pico-8 play session: hold → + tap 🅾, after a click and taps of 🅾, ❎, 🅾+❎, 🅾 in the second before t = 0

[t = 2 s] hold → ~2s, tap 🅾 ~4×
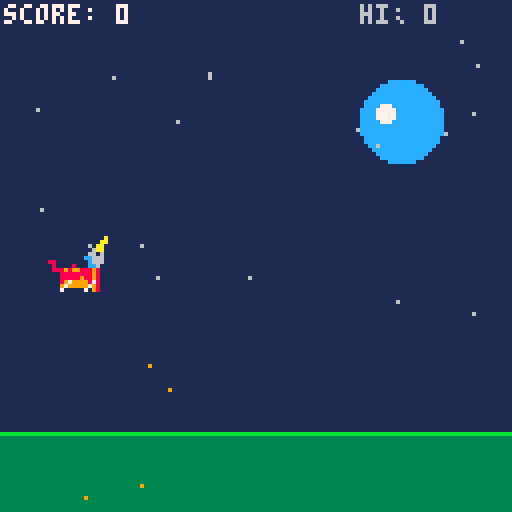
[t = 4 s] hold → ~4s, tap 🅾 ~7×
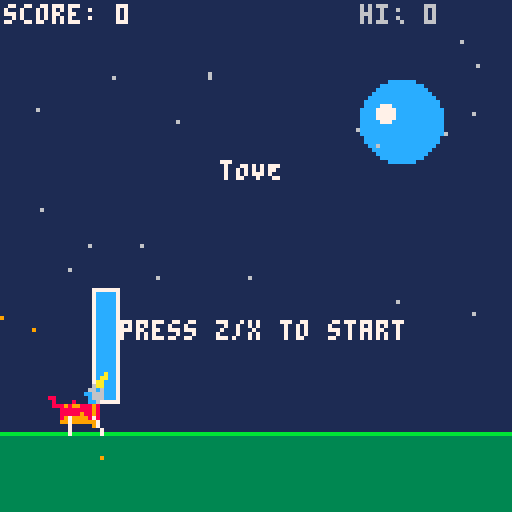
[t = 6 s] hold → ~6s, tap 🅾 ~10×
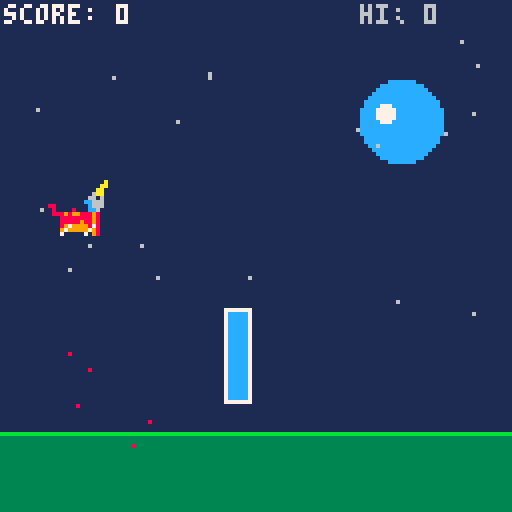
[t = 8 s] hold → ~8s, tap 🅾 ~14×
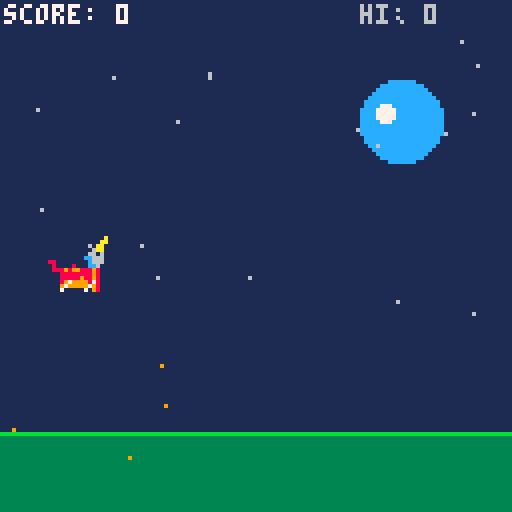

pico-8 cartridge
version 42
__lua__
-- tove: unicorn jump
-- by antigravity & dad

-- constants
k_g = 0.5        -- gravity
k_jmp = -7.2     -- jump force
k_spd = 3        -- scroll speed
ground_y = 100

-- state
state = "boot" -- boot, menu, play, dead
t = 0          -- timer
score = 0
hiscore = 0

-- unicorn
u = {
 x=20,
 y=ground_y,
 dy=0,
 w=8,
 h=8,
 frame=0
}

-- obstacles
walls = {}
next_wall = 0

function _init()
 poke(0x5f2d, 1) -- enable mouse devkit? no need.
 cartdata("tove_v1")
 hiscore = dget(0)
 
 -- generate sfx
 make_sfx()
 
 -- pregen stars
 stars = {}
 for i=1,20 do
  add(stars, {x=rnd(128), y=rnd(80), c=6}) 
 end
end

function make_sfx()
 -- sfx 0: jump (gentle upward harp)
 local addr = 0x3200
 poke(addr+65, 4) -- speed
 for i=0,3 do
  -- C3, E3, G3, C4 using Triangle (0)
  local notes = {36, 40, 43, 48}
  poke(addr+i*2, notes[i+1] | (0<<4)) -- pitch | wav
  poke(addr+i*2+1, (5-i)<<1) -- volume tapering
 end

 -- sfx 1: crash (low thud, less noise)
 addr = 0x3200 + 68
 poke(addr+65, 8) -- speed
 poke(addr, 20 | (5<<4)) -- low organ
 poke(addr+1, 5<<1)
 poke(addr+2, 10 | (6<<4)) -- low noise tail
 poke(addr+3, 3<<1)

 -- sfx 2: score (crystal chime)
 addr = 0x3200 + 68*2
 poke(addr+65, 12) -- speed
 poke(addr, 48 | (5<<4)) -- C4 Organ
 poke(addr+1, 4<<1)
 poke(addr+2, 55 | (5<<4)) -- G4 Organ
 poke(addr+3, 4<<1)
end

function _update()
 t += 1
 if state == "boot" then
  if t > 60 then state = "menu" end
 elseif state == "menu" then
  if (btnp(4) or btnp(5)) then
   srand(t) -- seed rng with user timing
   reset_game()
   state = "play"
   sfx(0)
  end
 elseif state == "play" then
  update_game()
 elseif state == "dead" then
  if (btnp(4) or btnp(5)) then
   state = "menu"
  end
 end
end

function reset_game()
 u.y = ground_y
 u.dy = 0
 walls = {}
 next_wall = 30
 score = 0
end

function update_game()
 -- unicorn physics
 u.dy += k_g
 u.y += u.dy
 
 -- ground collision
 if u.y > ground_y then
  u.y = ground_y
  u.dy = 0
  if (btn(4) or btn(5)) then -- jump
   u.dy = k_jmp
   sfx(0)
   -- particles
   add_sparkle(u.x, u.y+4)
  end
 elseif (btn(4) or btn(5)) and u.dy < 0 then
  -- hold to jump higher logic could go here
 end

 -- walls
 next_wall -= 1
 if next_wall <= 0 then
  add_wall()
  next_wall = 20 + rnd(60) - min(score/5, 10)
 end

 for w in all(walls) do
  w.x -= k_spd + (score/100)
  if w.x < -10 then
   del(walls, w)
   score += 1
   if (score % 10 == 0) sfx(2)
  end
  
  -- collision
  if box_col(u, w) then
   sfx(1)
   state = "dead"
   if score > hiscore then
    hiscore = score
    dset(0, hiscore)
   end
   shake=10
  end
 end
 
 update_sparkles()
end

function add_wall()
 -- varied heights
 local h = 10 + rnd(20)
 add(walls, {x=128, y=ground_y-h, w=6, h=h, c=8+rnd(8)})
end

-- rendering
function _draw()
 cls(1) -- dark blue bg
 
 if state == "boot" then
  print("tOVE's unicorn jump", 25, 40, 7)
  print("loading...", 45, 60, 7)
  circfill(64 + cos(t/20)*50, 64 + sin(t/20)*50, 3, 14)
  return
 end

 -- ground
 rectfill(0, ground_y+8, 127, 127, 3) -- green
 line(0, ground_y+8, 127, ground_y+8, 11) -- bright green edge
 
 -- moon
 circfill(100, 30, 10, 12) -- white
 circfill(96, 28, 2, 7)
 
 -- stars
 for s in all(stars) do
  pset(s.x, s.y, s.c)
 end

 -- walls
 for w in all(walls) do
  rectfill(w.x, w.y, w.x+w.w, w.y+w.h, w.c)
  rect(w.x, w.y, w.x+w.w, w.y+w.h, 7)
 end

 -- unicorn
 if state!="dead" or (t%10<5) then
  draw_unicorn(u.x, u.y)
 end
 
 -- sparkles
 draw_sparkles()

 -- ui
 print("score: "..score, 1, 1, 7)
 print("hi: "..hiscore, 90, 1, 6)

 if state == "menu" then
  print("tOVE", 55, 40, 7)
  print("press z/x to start", 30, 80, 6 + (t%20>10 and 1 or 0))
 elseif state == "dead" then
  print("game over", 45, 50, 8)
  print("score: "..score, 48, 60, 7)
 end
end

function draw_unicorn(x,y)
 local bob = 0
 if state=="play" then bob = sin(t/10)*2 end
 
 -- sprite 1 (2x2)
 -- centered at x,y. Sprite is 16x16.
 spr(1, x-8, y-8+bob, 2, 2)
 
 -- legs (overlay code animation)
 -- adjusted positions relative to new sprite center
 local ly = y+4+bob
 
 if u.dy != 0 then -- jump pose
  -- tucked back legs
  line(x-3, ly, x-5, ly+2, 7)
  line(x+3, ly, x+1, ly+2, 7)
 
 else -- run cycle
  local cycle = t/20
  -- back legs (one visible)
  local bx = sin(cycle)*3
  line(x-3, ly, x-3+bx, ly+4, 7)
  
  -- front legs (one visible)
  local fx = sin(cycle+0.25)*3
  line(x+3, ly, x+3+fx, ly+4, 7)
 end
end

-- particles
sparkles = {}
function add_sparkle(x,y)
 for i=1,5 do
  add(sparkles, {x=x, y=y, dx=rnd(2)-1, dy=rnd(2)-1, t=30})
 end
end

function update_sparkles()
 for s in all(sparkles) do
  s.x += s.dx
  s.y += s.dy
  s.t -= 1
  if (s.t<0) del(sparkles, s)
 end
end

function draw_sparkles()
 for s in all(sparkles) do
  pset(s.x, s.y, 8 + (s.t%3))
 end
end

-- collision helper (AABB)
function box_col(a, b)
 -- a: center {x,y,w,h}
 -- b: top-left {x,y,w,h}
 local al = a.x - a.w/2
 local ar = a.x + a.w/2
 local at = a.y - a.h/2
 local ab = a.y + a.h/2
 
 local bl = b.x
 local br = b.x + b.w
 local bt = b.y
 local bb = b.y + b.h
 
 return not (ar < bl or al > br or ab < bt or at > bb)
end

-- sfx helper/data (simplified)
-- normally we'd populate SFX ram here or use data string
__gfx__
00000000000000000000000000000000000000000000000000000000000000000000000000000000000000000000000000000000000000000000000000000000
0000000000000000000000a000000000000000000000000000000000000000000000000000000000000000000000000000000000000000000000000000000000
000000000000000000000aa000000000000000000000000000000000000000000000000000000000000000000000000000000000000000000000000000000000
00000000000000000000aa0000000000000000000000000000000000000000000000000000000000000000000000000000000000000000000000000000000000
00000000000000000006aa0000000000000000000000000000000000000000000000000000000000000000000000000000000000000000000000000000000000
0000000c000000000066060000000000000000000000000000000000000000000000000000000000000000000000000000000000000000000000000000000000
00000000000000000cc6660000000000000000000000000000000000000000000000000000000000000000000000000000000000000000000000000000000000
000000008800000000c6660000000000000000000000000000000000000000000000000000000000000000000000000000000000000000000000000000000000
000000000800008000cc600000000000000000000000000000000000000000000000000000000000000000000000000000000000000000000000000000000000
00000000088898998889800000000000000000000000000000000000000000000000000000000000000000000000000000000000000000000000000000000000
00000000000888888889800000000000000000000000000000000000000000000000000000000000000000000000000000000000000000000000000000000000
00000000000888889889800000000000000000000000000000000000000000000000000000000000000000000000000000000000000000000000000000000000
00000000000899999989800000000000000000000000000000000000000000000000000000000000000000000000000000000000000000000000000000000000
00000000000999999999800000000000000000000000000000000000000000000000000000000000000000000000000000000000000000000000000000000000
00000000000000000009800000000000000000000000000000000000000000000000000000000000000000000000000000000000000000000000000000000000
